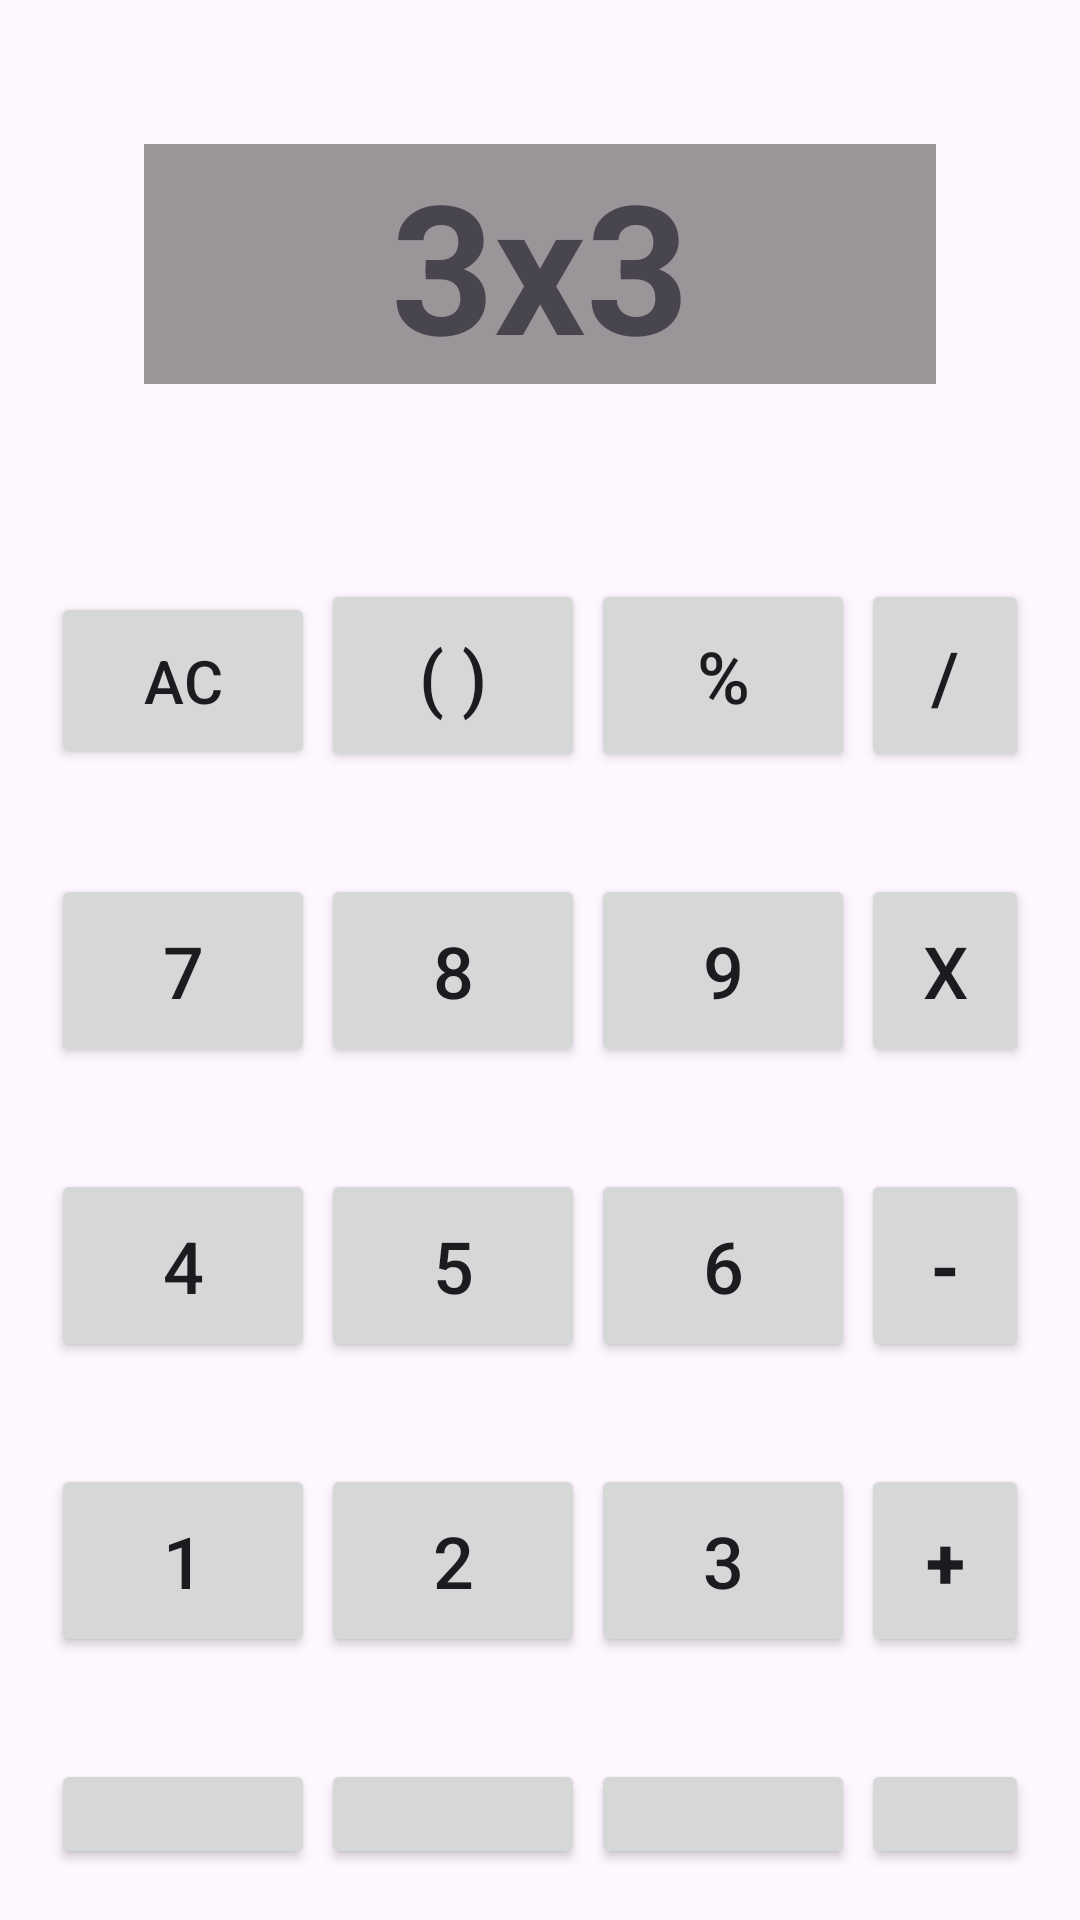

Layout XML and referenced resources for this Android screen:
<!-- AndroidManifest.xml: application theme Theme.NavigationRechner -->
<!-- res/layout/fragment_taschenrechner.xml -->
<?xml version="1.0" encoding="utf-8"?>
<LinearLayout xmlns:android="http://schemas.android.com/apk/res/android"
    xmlns:tools="http://schemas.android.com/tools"
    android:layout_width="match_parent"
    android:layout_height="match_parent"
    android:orientation="vertical"
    tools:context=".TaschenrechnerFragment">

    <TextView
        android:id="@+id/eingabeTV"
        android:layout_width="match_parent"
        android:layout_height="wrap_content"
        android:layout_margin="48dp"
        android:text="3x3"
        android:textAlignment="center"
        android:textSize="60sp"
        android:textStyle="bold"
        android:background="#66000000"/>

    <LinearLayout
        android:layout_width="match_parent"
        android:layout_height="wrap_content"
        android:orientation="horizontal"
        android:layout_margin="16dp"
        >

        <Button
            android:id="@+id/acBTN"
            android:layout_width="wrap_content"
            android:layout_height="wrap_content"
            android:padding="16dp"
            android:text="AC"
            android:layout_margin="1dp"
            android:textSize="20dp"/>

        <Button
            android:id="@+id/klammerBTN"
            android:layout_width="wrap_content"
            android:layout_height="wrap_content"
            android:padding="16dp"
            android:text="( )"
            android:layout_margin="1dp"
            android:textSize="24dp"/>

        <Button
            android:id="@+id/prozentBTN"
            android:layout_width="wrap_content"
            android:layout_height="wrap_content"
            android:padding="16dp"
            android:text="%"
            android:layout_margin="1dp"
            android:textSize="24dp"/>

        <Button
            android:id="@+id/durchBTN"
            android:layout_width="wrap_content"
            android:layout_height="wrap_content"
            android:padding="16dp"
            android:text="/"
            android:layout_margin="1dp"
            android:textSize="24dp"/>

    </LinearLayout>

    <LinearLayout
        android:layout_width="match_parent"
        android:layout_height="wrap_content"
        android:orientation="horizontal"
        android:layout_margin="16dp"
        >

        <Button
            android:id="@+id/siebenBTN"
            android:layout_width="wrap_content"
            android:layout_height="wrap_content"
            android:padding="16dp"
            android:text="7"
            android:layout_margin="1dp"
            android:textSize="24dp"/>

        <Button
            android:id="@+id/achtBTN"
            android:layout_width="wrap_content"
            android:layout_height="wrap_content"
            android:padding="16dp"
            android:text="8"
            android:layout_margin="1dp"
            android:textSize="24dp"/>

        <Button
            android:id="@+id/neunBTN"
            android:layout_width="wrap_content"
            android:layout_height="wrap_content"
            android:padding="16dp"
            android:text="9"
            android:layout_margin="1dp"
            android:textSize="24dp"/>

        <Button
            android:id="@+id/malBTN"
            android:layout_width="wrap_content"
            android:layout_height="wrap_content"
            android:padding="16dp"
            android:text="X"
            android:layout_margin="1dp"
            android:textSize="24dp"/>

    </LinearLayout>

    <LinearLayout
        android:layout_width="match_parent"
        android:layout_height="wrap_content"
        android:orientation="horizontal"
        android:layout_margin="16dp"
        >

        <Button
            android:id="@+id/vierBTN"
            android:layout_width="wrap_content"
            android:layout_height="wrap_content"
            android:padding="16dp"
            android:text="4"
            android:layout_margin="1dp"
            android:textSize="24dp"/>

        <Button
            android:id="@+id/fuenfBTN"
            android:layout_width="wrap_content"
            android:layout_height="wrap_content"
            android:padding="16dp"
            android:text="5"
            android:layout_margin="1dp"
            android:textSize="24dp"/>

        <Button
            android:id="@+id/sechsBTN"
            android:layout_width="wrap_content"
            android:layout_height="wrap_content"
            android:padding="16dp"
            android:text="6"
            android:layout_margin="1dp"
            android:textSize="24dp"/>

        <Button
            android:id="@+id/minusBTN"
            android:layout_width="wrap_content"
            android:layout_height="wrap_content"
            android:padding="16dp"
            android:text="-"
            android:textStyle="bold"
            android:layout_margin="1dp"
            android:textSize="24dp"/>

    </LinearLayout>

    <LinearLayout
        android:layout_width="match_parent"
        android:layout_height="wrap_content"
        android:orientation="horizontal"
        android:layout_margin="16dp"
        >

        <Button
            android:id="@+id/einsBTN"
            android:layout_width="wrap_content"
            android:layout_height="wrap_content"
            android:padding="16dp"
            android:text="1"
            android:layout_margin="1dp"
            android:textSize="24dp"/>

        <Button
            android:id="@+id/zweiBTN"
            android:layout_width="wrap_content"
            android:layout_height="wrap_content"
            android:padding="16dp"
            android:text="2"
            android:layout_margin="1dp"
            android:textSize="24dp"/>

        <Button
            android:id="@+id/dreiBTN"
            android:layout_width="wrap_content"
            android:layout_height="wrap_content"
            android:padding="16dp"
            android:text="3"
            android:layout_margin="1dp"
            android:textSize="24dp"/>

        <Button
            android:id="@+id/plusBTN"
            android:layout_width="wrap_content"
            android:layout_height="wrap_content"
            android:padding="16dp"
            android:text="+"
            android:textStyle="bold"
            android:layout_margin="1dp"
            android:textSize="24dp"/>

    </LinearLayout>

    <LinearLayout
        android:layout_width="match_parent"
        android:layout_height="wrap_content"
        android:orientation="horizontal"
        android:layout_margin="16dp"
        >

        <Button
            android:id="@+id/nullBTN"
            android:layout_width="wrap_content"
            android:layout_height="wrap_content"
            android:padding="16dp"
            android:text="0"
            android:layout_margin="1dp"
            android:textSize="24dp"/>

        <Button
            android:id="@+id/kommaBTN"
            android:layout_width="wrap_content"
            android:layout_height="wrap_content"
            android:padding="16dp"
            android:text=","
            android:layout_gravity="center"
            android:layout_margin="1dp"
            android:textSize="24dp"/>

        <Button
            android:id="@+id/loeschBTN"
            android:layout_width="wrap_content"
            android:layout_height="wrap_content"
            android:padding="16dp"
            android:drawableLeft="@drawable/baseline_delete_forever_24"

            android:layout_margin="1dp"
            android:textSize="24dp"/>

        <Button
            android:id="@+id/gleichBTN"
            android:layout_width="wrap_content"
            android:layout_height="wrap_content"
            android:padding="16dp"
            android:text="="
            android:textStyle="bold"
            android:layout_margin="1dp"
            android:textSize="24dp"/>

    </LinearLayout>


</LinearLayout>
<!-- resources referenced by this layout -->
<resources>
  <style name="Theme.NavigationRechner" parent="Base.Theme.NavigationRechner" />
  <style name="Base.Theme.NavigationRechner" parent="Theme.Material3.DayNight.NoActionBar">
          
          
      </style>
</resources>
